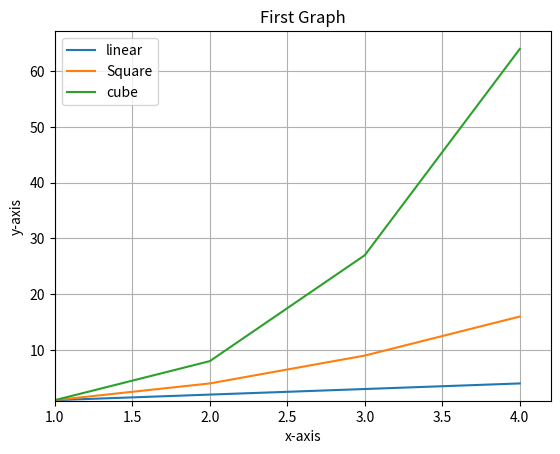

Python code for this plot:
import matplotlib.pyplot as plt
x=range(5)
plt.plot(x,[i for i in x], label='linear')
plt.plot(x,[i*i for i in x], label='Square')
plt.plot(x,[i*i*i for i in x], label='cube')
plt.legend()
plt.grid()
plt.xlim(1.0)
plt.ylim(0.9)
plt.xlabel('x-axis')
plt.ylabel('y-axis')
plt.title('First Graph')
# p=[i**2 for i in x]
# print(p)
# plt.plot([i**10 for i in x])
# v=[i**10 for i in x]
# print(v)
# plt.plot([i**20 for i in x])
plt.show()
plt.savefig('firstgraph.png')
